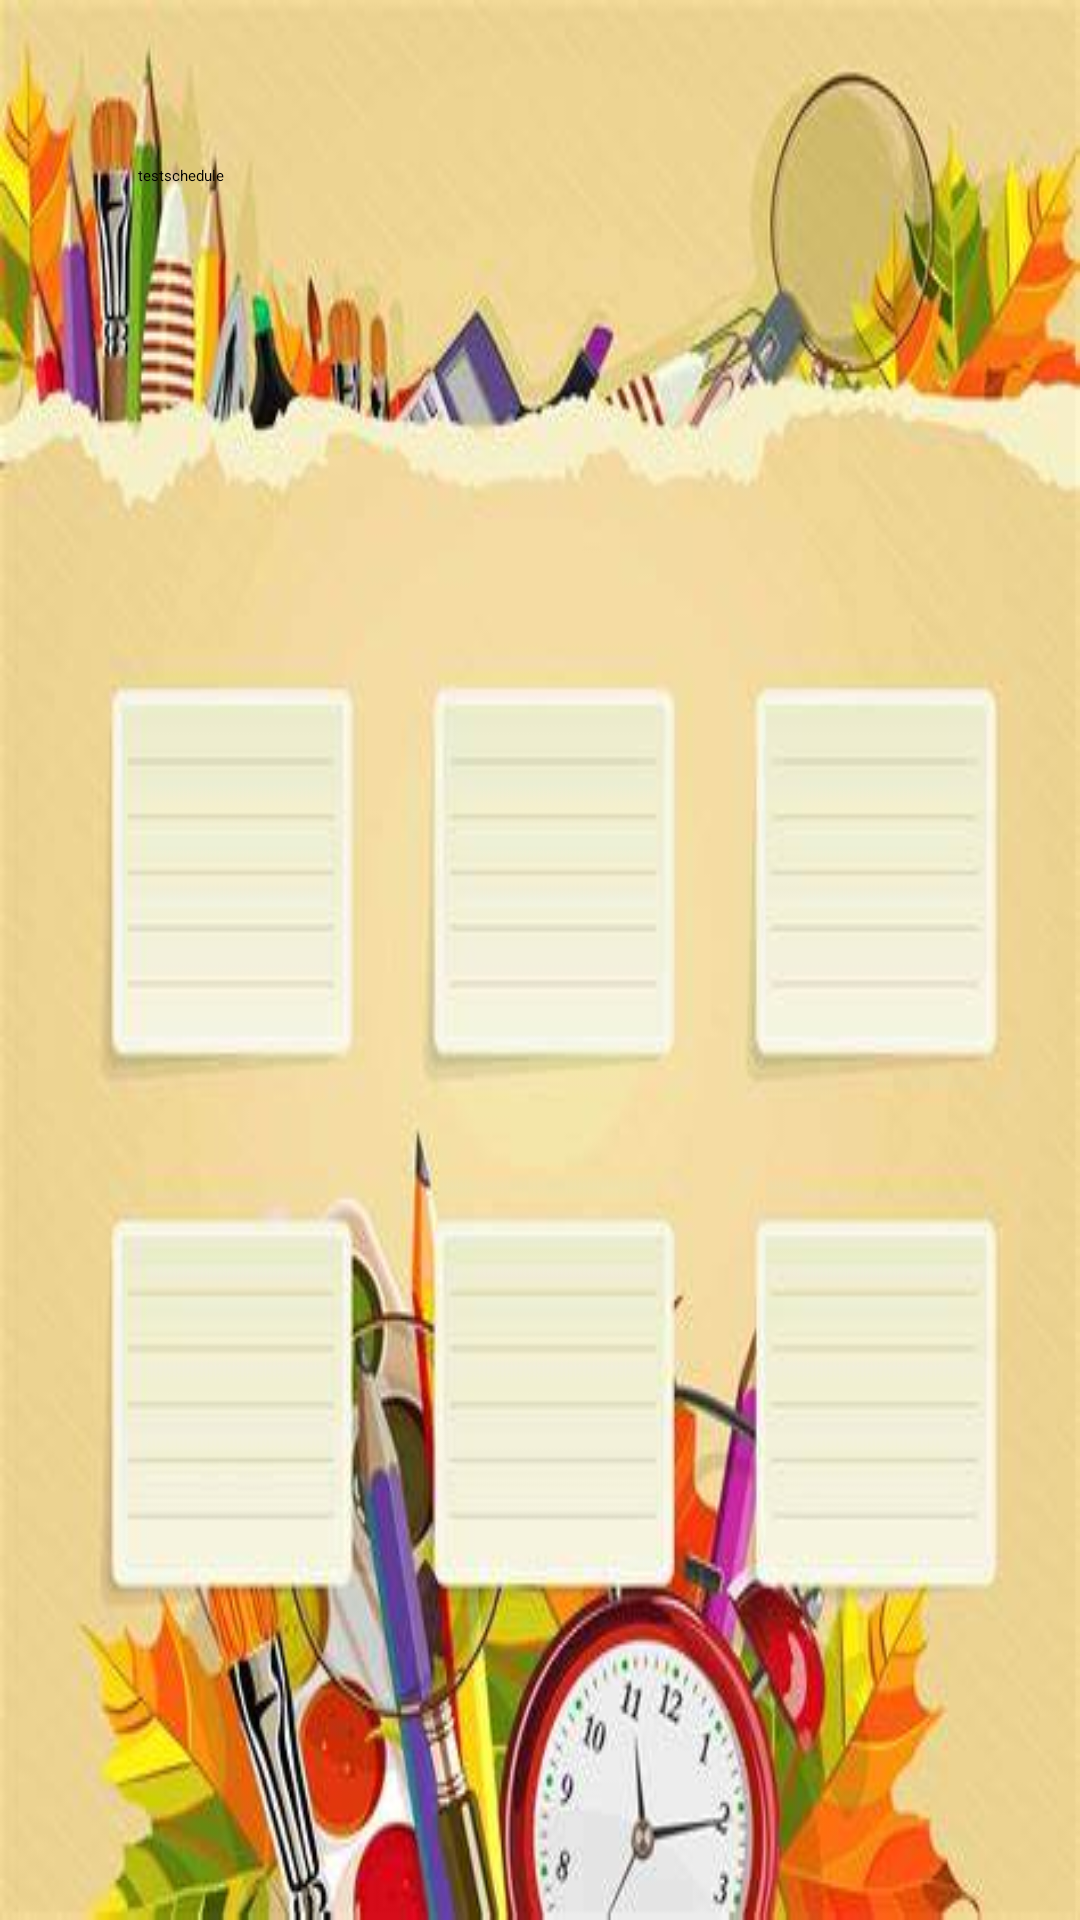

Layout XML and referenced resources for this Android screen:
<!-- AndroidManifest.xml: application theme Theme.Final_project -->
<!-- res/layout/fragment_schedule.xml -->
<?xml version="1.0" encoding="utf-8"?>
<FrameLayout xmlns:android="http://schemas.android.com/apk/res/android"
    xmlns:app="http://schemas.android.com/apk/res-auto"
    xmlns:tools="http://schemas.android.com/tools"
    android:layout_width="match_parent"
    android:layout_height="match_parent"
    android:background="@drawable/schedulewallpaper"
    tools:context=".Schedule">

    
    <TextView
        android:layout_width="325dp"
        android:layout_height="620dp"
        android:layout_marginStart="46dp"
        android:layout_marginTop="55dp"
        android:layout_marginEnd="40dp"
        android:layout_marginBottom="56dp"
        android:text="testschedule" />

</FrameLayout>
<!-- resources referenced by this layout -->
<resources>
  <!-- drawable schedulewallpaper: png bitmap (drawable, 246137 bytes) -->
</resources>
